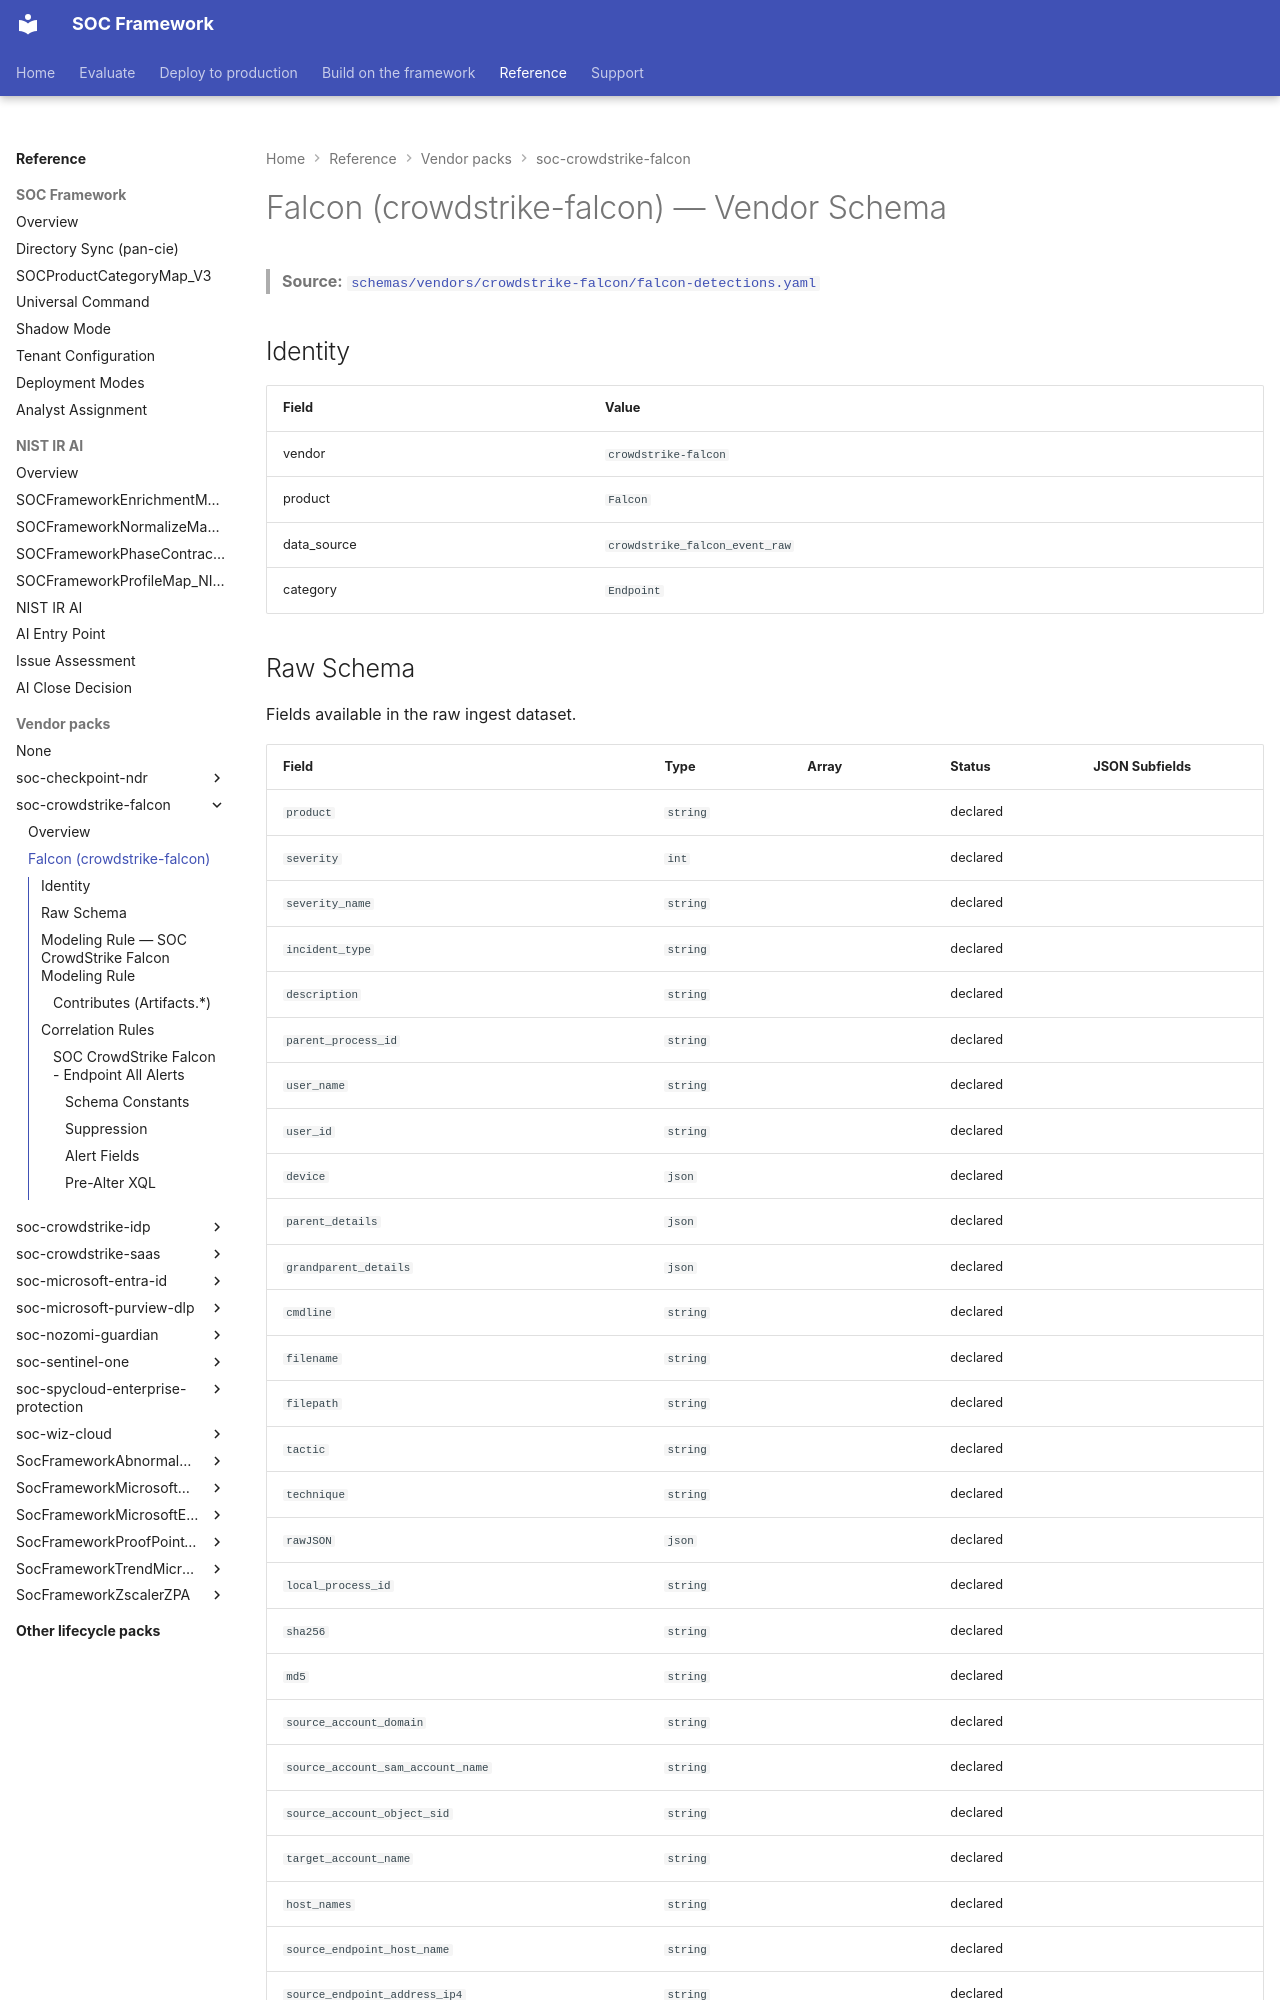

repository: Palo-Cortex/secops-framework · page: soc-crowdstrike-falcon/falcon-detections/index.html · generator: mkdocs

# Falcon (crowdstrike-falcon) — Vendor Schema

<!-- GENERATED FILE — do not edit by hand. Run `python tools/generate_schema_docs.py` to regenerate. -->

> **Source:** [`schemas/vendors/crowdstrike-falcon/falcon-detections.yaml`](https://github.com/Palo-Cortex/secops-framework/blob/main/schemas/vendors/crowdstrike-falcon/falcon-detections.yaml)

## Identity

| Field | Value |
|---|---|
| vendor | `crowdstrike-falcon` |
| product | `Falcon` |
| data_source | `crowdstrike_falcon_event_raw` |
| category | `Endpoint` |
